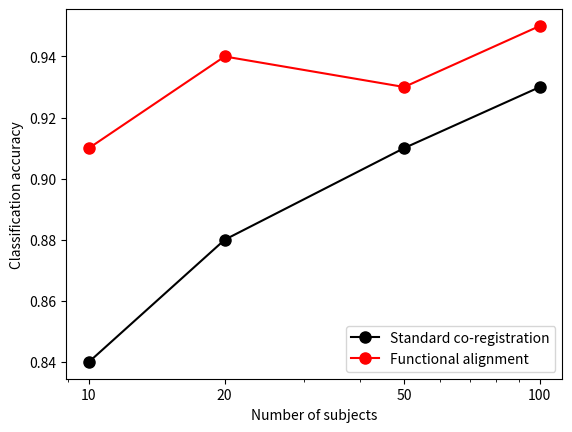

Reproduce this figure in Python.
"""
#Generic brain plot for figure
import hcpalign_utils as hutils
import numpy as np
p=hutils.surfplot('')
x=hutils.makesurfmap([])

for i in np.arange(0,1,0.2):
    x[:]=i
    p.plot(x,vmin=0,vmax=1,cmap='Greys')
"""


n=[5,10,20,50,100]
anat=[.68, .84, .88, .91, .93]
temp=[.81,.91,.87,.88,.89]
temp_niter1 = [.79, .91, .94, .93, .95]

temp_restFC=[0.88,0.89,0.92] #don't have 0 and 100 subs values yet

import matplotlib.pyplot as plt
import matplotlib

fig,ax=plt.subplots(1)
ax.plot(n[1:],anat[1:],'k-o',markersize=8)
ax.plot(n[1:],temp_niter1[1:],'r-o',markersize=8)
#ax.plot(n[1:-1],temp_restFC,'b-o',markersize=8)
ax.set_xlabel('Number of subjects')
ax.set_ylabel('Classification accuracy')
#ax.legend(['Standard co-registration', 'Functional alignment - movie', 'Functional alignment - rsfMRI'])
ax.legend(['Standard co-registration', 'Functional alignment'])
ax.set_xscale('log')
ax.set_xticks(n[1:])
ax.get_xaxis().set_major_formatter(matplotlib.ticker.ScalarFormatter())
plt.show()
